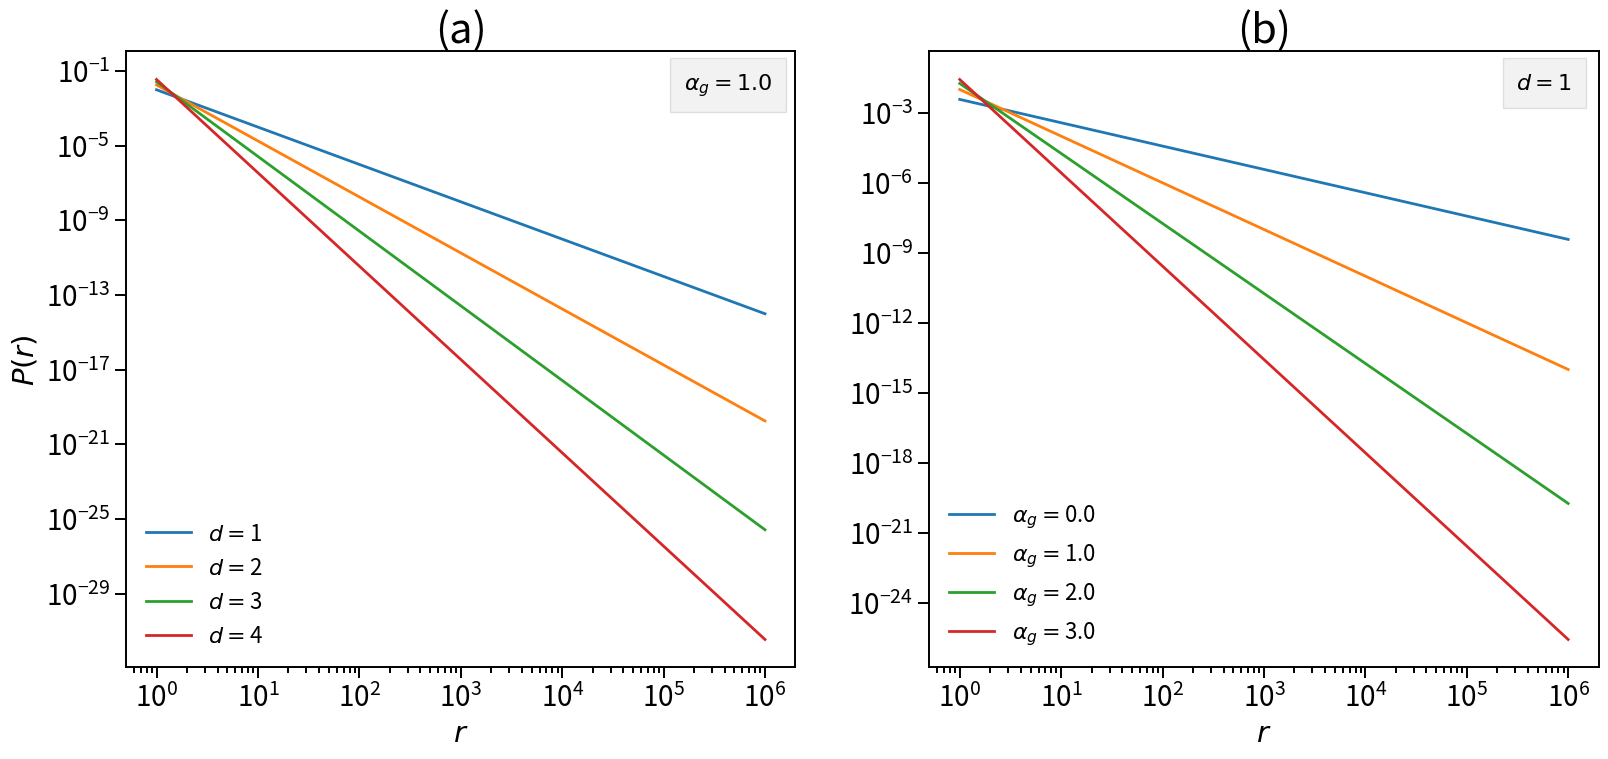

Write the Python code that produced this figure. (Note: this script raises an exception after producing the figure.)
import numpy as np
import matplotlib.pyplot as plt
import matplotlib as mpl
mpl.rcParams['axes.linewidth'] = 1.4 #set the value globally

def p_r(r_max, d, alpha_g, r):
    alpha = alpha_g + d
    if alpha_g == 0.0:
        normalization_constant = 1 / (np.log(r_max) - np.log(1))
        return normalization_constant / (r ** d)
    else:
        normalization_constant = alpha_g * (r_max ** alpha_g / (r_max ** alpha_g - 1))
        return normalization_constant * r ** (-alpha)

r_max = 1000000
d = [1,2,3,4]
alpha_g = [0.0,1.0,2.0,3.0]

r_1 = np.linspace(1, 10, 1000)
r_2 = np.linspace(10, r_max, r_max)
r = np.concatenate((r_1, r_2))

pr_0_g = p_r(r_max, d[0], alpha_g[0], r)
pr_1_g = p_r(r_max, d[0], alpha_g[1], r)
pr_2_g = p_r(r_max, d[0], alpha_g[2], r)
pr_3_g = p_r(r_max, d[0], alpha_g[3], r)

# Normalize the distribution
norm_pr0_g = pr_0_g / np.sum(pr_0_g)
norm_pr1_g = pr_1_g / np.sum(pr_1_g)
norm_pr2_g = pr_2_g / np.sum(pr_2_g)
norm_pr3_g = pr_3_g / np.sum(pr_3_g)

pr_0_d = p_r(r_max, d[0], alpha_g[1], r)
pr_1_d = p_r(r_max, d[1], alpha_g[1], r)
pr_2_d = p_r(r_max, d[2], alpha_g[1], r)
pr_3_d = p_r(r_max, d[3], alpha_g[1], r)

# Normalize the distribution
norm_pr0_d = pr_0_d / np.sum(pr_0_d)
norm_pr1_d = pr_1_d / np.sum(pr_1_d)
norm_pr2_d = pr_2_d / np.sum(pr_2_d)
norm_pr3_d = pr_3_d / np.sum(pr_3_d)

color = ["#808080","darkgoldenrod",'#008000',"#00008B","magenta"]

labels_d = [f"$d = ${i}" for i in d]
labels_g = [f"$\\alpha_g = ${i}" for i in alpha_g]

fig, ax = plt.subplots(1,2,figsize=(19,8))
ax[0].plot(r,norm_pr0_d,label=labels_d[0],linewidth=2)
ax[0].plot(r,norm_pr1_d,label=labels_d[1],linewidth=2)
ax[0].plot(r,norm_pr2_d,label=labels_d[2],linewidth=2)
ax[0].plot(r,norm_pr3_d,label=labels_d[3],linewidth=2)
ax[0].set_title("(a)",fontsize=30)
ax[1].plot(r,norm_pr0_g,label=labels_g[0],linewidth=2)
ax[1].plot(r,norm_pr1_g,label=labels_g[1],linewidth=2)
ax[1].plot(r,norm_pr2_g,label=labels_g[2],linewidth=2)
ax[1].plot(r,norm_pr3_g,label=labels_g[3],linewidth=2)
ax[1].set_title("(b)",fontsize=30)
ax[0].set_ylabel(r"$P(r)$",size=21)
for i in range(2):
    #ax[i].set_xlim([0,8])
    ax[i].tick_params(which='minor', width=1.4, length=4,labelsize=20)
    ax[i].tick_params(which='major', width=1.4, length=8,labelsize=20)
    ax[i].legend(prop={"size":16},fancybox=True,framealpha=0.0,loc="lower left")
    ax[i].set_xlabel(r"$r$",size=21)
    ax[i].set_xscale("log")
    ax[i].set_yscale("log")
ax[0].text(10**(5.2), 10**(-2), f"$\\alpha_g = {alpha_g[1]}$", style="normal" ,fontsize=16, bbox={'facecolor': color[0], 'alpha': 0.1, 'pad': 10})
ax[1].text(10**(5.49), 10**(-2), f"$d = {d[0]}$", style="normal" ,fontsize=16, bbox={'facecolor': color[0], 'alpha': 0.1, 'pad': 10})

plt.savefig("../../results/log_p_r.pdf",dpi=300)

plt.show()

'''
labels = [f"$d$ = {i}" for i in d]
plt.figure(figsize=(10,10))





plt.xlim([0,10])
plt.ylabel(r"$P(r)$",fontsize=22)
plt.xlabel(r"$r$",fontsize=22)
plt.tick_params(axis='both', which='major', direction="in",width=1.4,length=8,labelsize=15)
plt.legend(fontsize=19,frameon=False)

ax = plt.gca()  # Obter o objeto da classe Axes
for spine in ax.spines.values():
    spine.set_linewidth(1.4)  # Ajuste a espessura da borda da caixa aqui

text = r"$\alpha_g = 2.0$"
bbox_props = dict(boxstyle="round,pad=0.3", edgecolor="k", facecolor="none")
plt.annotate(text, xy=(0.65, 0.92), xycoords='axes fraction', fontsize=19, ha="center", bbox=bbox_props)
plt.savefig("../../results/p_r_d.pdf",dpi=300)
#plt.show()
'''



'''
labels = [f"$\\alpha_g$ = {i}" for i in alpha_g]
plt.figure(figsize=(10,10))
print(sum(norm_pr3))
plt.plot(r,norm_pr0,label=labels[0],linewidth=2)
plt.plot(r,norm_pr1,label=labels[1],linewidth=2)
plt.plot(r,norm_pr2,label=labels[2],linewidth=2)
plt.plot(r,norm_pr3,label=labels[3],linewidth=2)
plt.xlim([0,20])
plt.ylabel(r"$P(r)$",fontsize=22)
plt.xlabel(r"$r$",fontsize=22)
plt.tick_params(axis='both', which='major', direction="in",width=1.4,length=8,labelsize=15)
plt.legend(fontsize=17,frameon=False)

ax = plt.gca()  # Obter o objeto da classe Axes
for spine in ax.spines.values():
    spine.set_linewidth(1.4)  # Ajuste a espessura da borda da caixa aqui
text = r"$d = 1.0$"
bbox_props = dict(boxstyle="round,pad=0.3", edgecolor="k", facecolor="none")
plt.annotate(text, xy=(0.65, 0.92), xycoords='axes fraction', fontsize=19, ha="center", bbox=bbox_props)
plt.savefig("../../results/p_r_alpha_g.pdf",dpi=300)
plt.show()
'''
